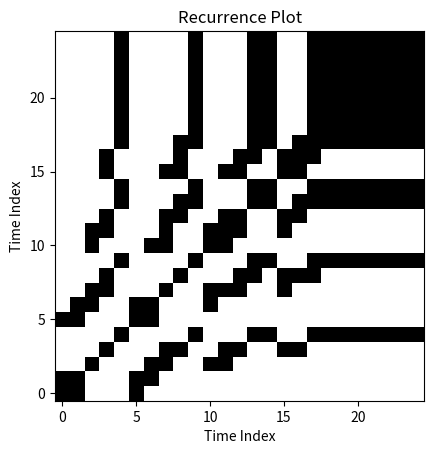

This chart was generated by the following Python code:
import numpy as np
import matplotlib.pyplot as plt
from scipy.linalg import hankel

# Define the sequence
sequence = np.array([1, 2, 3, 4,8])

# Construct the Hankel matrix
H = hankel(sequence)
#print("Hankel Matrix H:\n", H)

# Compute the Kronecker product
H_kron = np.kron(H, np.ones(H.shape)) - np.kron(np.ones(H.shape), H)
##print("Kronecker Product H_kron:\n", H_kron)

# Calculate row-wise L2 norms
row_norms = np.linalg.norm(H_kron, axis=1)
#print("Row-wise norms:\n", row_norms)

# Define the threshold epsilon
epsilon = 1.0

# Construct the recurrence matrix
n = len(row_norms)
R = np.zeros((n, n))
for i in range(n):
    for j in range(n):
        R[i, j] = 1 if np.abs(row_norms[i] - row_norms[j]) <= epsilon else 0

print("Recurrence Matrix R:\n", R)

# Plot the recurrence matrix
plt.imshow(R, cmap='binary', origin='lower')
plt.title('Recurrence Plot')
plt.xlabel('Time Index')
plt.ylabel('Time Index')
plt.show()
